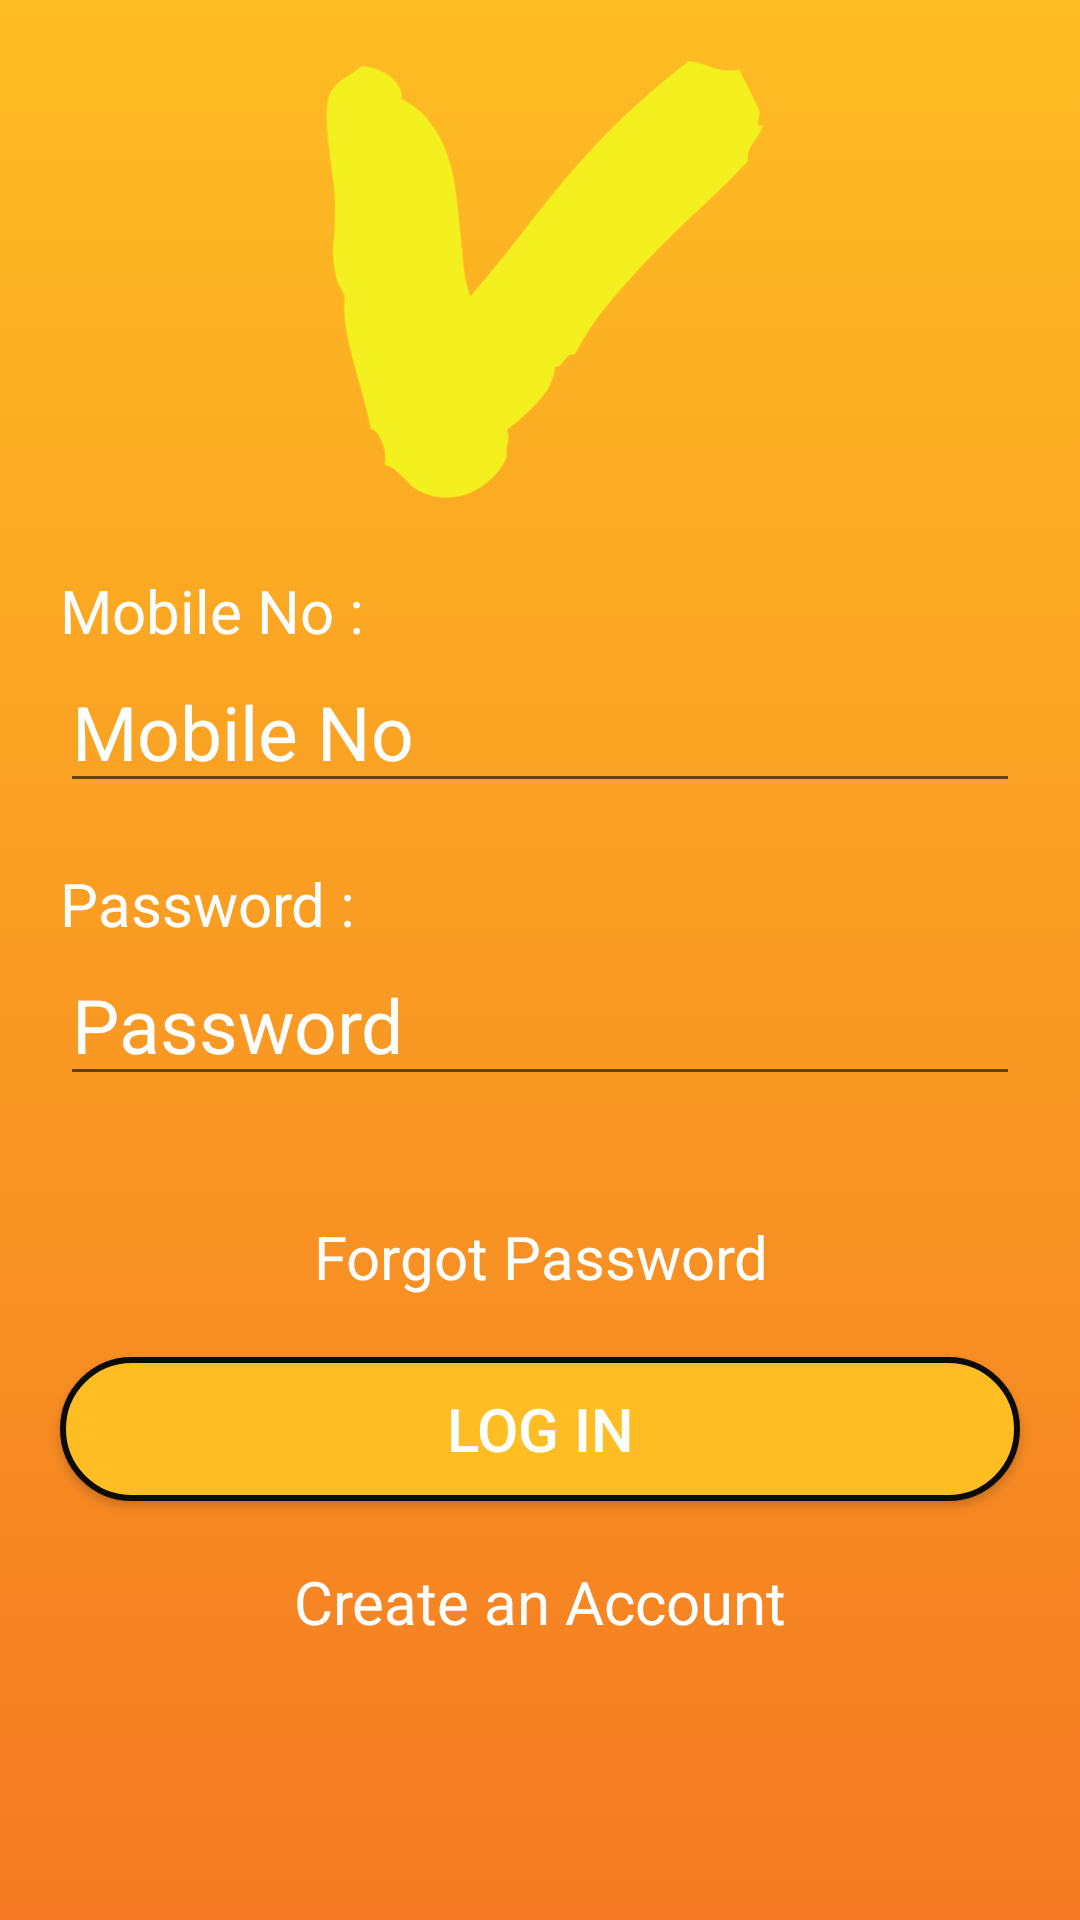

The Android layout XML behind this screen, and the referenced resources:
<!-- AndroidManifest.xml: application theme Theme.Loan_calulator -->
<!-- res/layout/activity_login.xml -->
<?xml version="1.0" encoding="utf-8"?>
<LinearLayout xmlns:android="http://schemas.android.com/apk/res/android"
    xmlns:app="http://schemas.android.com/apk/res-auto"
    xmlns:tools="http://schemas.android.com/tools"
    android:layout_width="match_parent"
    android:layout_height="match_parent"
    android:background="@drawable/background"
    tools:context=".activity_login">

    <ScrollView
        android:layout_width="match_parent"
        android:layout_height="match_parent"
        tools:ignore="SpeakableTextPresentCheck">

        <LinearLayout
            android:layout_width="match_parent"
            android:layout_height="wrap_content"
            android:orientation="vertical">

            <LinearLayout
                android:layout_width="match_parent"
                android:layout_height="wrap_content"
                android:orientation="vertical">

                <ImageView
                    android:layout_width="200dp"
                    android:layout_height="150dp"
                    android:layout_alignParentStart="true"
                    android:layout_alignParentEnd="true"
                    android:layout_gravity="center_horizontal"
                    android:layout_marginTop="20dp"
                    android:layout_marginEnd="0dp"
                    android:src="@drawable/v_logo_yellow" />


            </LinearLayout>

            <LinearLayout
                android:layout_width="match_parent"
                android:layout_height="wrap_content"
                android:layout_marginLeft="20dp"
                android:layout_marginTop="20dp"
                android:layout_marginRight="20dp"
                android:orientation="vertical">

                <TextView
                    android:layout_width="wrap_content"
                    android:layout_height="wrap_content"
                    android:text="Mobile No : "
                    android:textColor="@color/white"
                    android:textSize="20sp" />

                <EditText
                    android:id="@+id/edttxt_mobileno_login"
                    android:layout_width="match_parent"
                    android:layout_height="match_parent"
                    android:defaultFocusHighlightEnabled="true"
                    android:focusable="true"
                    android:hint="Mobile No"
                    android:inputType="number"
                    android:maxLength="10"
                    android:textColor="@color/white"
                    android:textColorHint="@color/white"
                    android:textSize="25sp"
                    tools:ignore="SpeakableTextPresentCheck" />

            </LinearLayout>

            <LinearLayout
                android:layout_width="match_parent"
                android:layout_height="wrap_content"
                android:layout_marginLeft="20dp"
                android:layout_marginTop="20dp"
                android:layout_marginRight="20dp"
                android:orientation="vertical">

                <TextView
                    android:layout_width="wrap_content"
                    android:layout_height="wrap_content"
                    android:text="Password : "
                    android:textColor="@color/white"
                    android:textSize="20sp" />

                <EditText
                    android:id="@+id/edttxt_otp_login"
                    android:layout_width="match_parent"
                    android:layout_height="match_parent"
                    android:defaultFocusHighlightEnabled="true"
                    android:hint="Password"
                    android:inputType="number"
                    android:maxLength="6"
                    android:textColor="@color/white"
                    android:textColorHint="@color/white"
                    android:textSize="25sp"
                    tools:ignore="SpeakableTextPresentCheck" />


            </LinearLayout>

            <LinearLayout
                android:id="@+id/linview_otp_login"
                android:layout_width="match_parent"
                android:layout_height="wrap_content"
                android:layout_marginLeft="20dp"
                android:layout_marginTop="20dp"
                android:layout_marginRight="20dp"
                android:orientation="vertical">


                <TextView
                    android:id="@+id/btn_resendotp_login"
                    android:layout_width="match_parent"
                    android:layout_height="wrap_content"
                    android:layout_marginTop="20dp"
                    android:gravity="center"
                    android:text="Forgot Password"
                    android:textColor="@color/white"
                    android:textSize="20sp" />

            </LinearLayout>

            <Button
                android:id="@+id/btn_login_login"
                android:layout_width="match_parent"
                android:layout_height="wrap_content"
                android:layout_marginLeft="20dp"
                android:layout_marginTop="20dp"
                android:layout_marginRight="20dp"
                android:background="@drawable/log_btn"
                android:text="Log In"
                android:textColor="@color/white"
                android:textSize="20sp"
                tools:ignore="TextContrastCheck" />

            <TextView
                android:id="@+id/btn_SignUp_login"
                android:layout_width="match_parent"
                android:layout_height="wrap_content"
                android:layout_marginTop="20dp"
                android:layout_marginBottom="50dp"
                android:gravity="center"
                android:text="Create an Account"
                android:textColor="@color/white"
                android:textSize="20sp" />

        </LinearLayout>
    </ScrollView>

</LinearLayout>
<!-- resources referenced by this layout -->
<resources>
  <color name="white">#FFFFFFFF</color>
  <!-- drawable background (drawable) -->
  <?xml version="1.0" encoding="utf-8"?>
  <selector xmlns:android="http://schemas.android.com/apk/res/android">
      <item>
          <shape>
              <gradient android:angle="90"
                  android:startColor="#F57A23"
                  android:endColor="#FEBD23"
                  android:type="linear"/>
          </shape>
      </item>
  
  </selector>
  <!-- drawable log_btn (drawable) -->
  <?xml version="1.0" encoding="utf-8"?>
  <shape xmlns:android="http://schemas.android.com/apk/res/android">
      <stroke
          android:width="2dp"
          android:color="#0B0B0A" />
      <corners android:radius="25dp" />
  
      <padding
          android:bottom="2dp"
          android:left="2dp"
          android:right="2dp"
          android:top="2dp" />
  
      
      <solid android:color="#FEBD23" />
  </shape>
  <!-- drawable v_logo_yellow: png bitmap (drawable-v24, 26684 bytes) -->
  <style name="Theme.Loan_calulator" parent="Theme.MaterialComponents.DayNight.NoActionBar">
          
          <item name="colorPrimary">#5CD9F6</item>
          <item name="colorPrimaryVariant">#5CD9F6</item>
          <item name="colorOnPrimary">@color/black</item>
          
          <item name="colorSecondary">@color/teal_200</item>
          <item name="colorSecondaryVariant">@color/teal_700</item>
          <item name="colorOnSecondary">@color/black</item>
          
          <item name="android:statusBarColor" tools:targetApi="l">?attr/colorPrimaryVariant</item>
          
      </style>
  <color name="black">#FF000000</color>
  <color name="teal_200">#FEBD23</color>
  <color name="teal_700">#FEBD23</color>
</resources>
